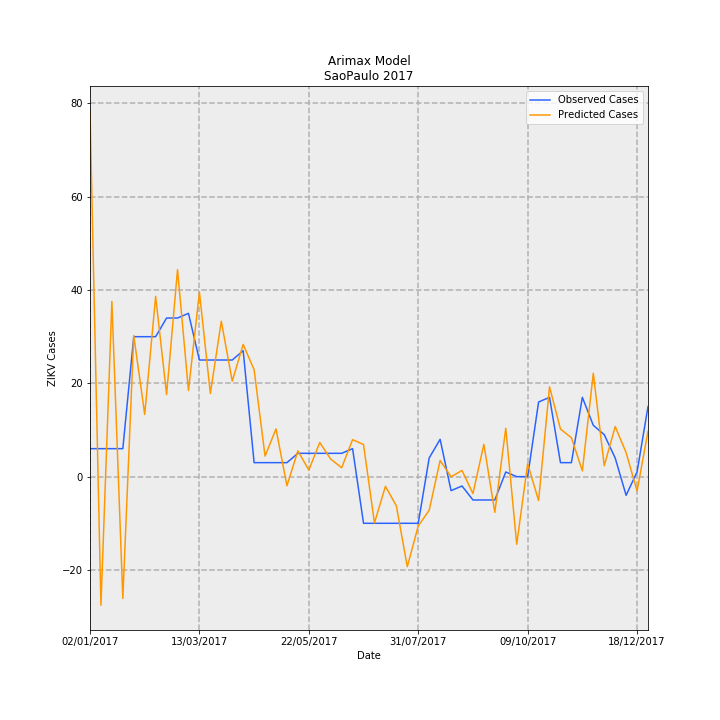

Data behind this chart, as committed beside it:
Date, predictions_incidence, observed_incidence, Predicted Cases, Observed Cases, error
02/01/2017, 0.1738, 0.01331, 78.35, 6.0, -72.35
09/01/2017, -0.06115, 0.01331, -27.58, 6.0, 33.58
16/01/2017, 0.08329, 0.01331, 37.56, 6.0, -31.56
23/01/2017, -0.05787, 0.01331, -26.1, 6.0, 32.1
30/01/2017, 0.06705, 0.06653, 30.24, 30.0, -0.2363
06/02/2017, 0.02956, 0.06653, 13.33, 30.0, 16.67
13/02/2017, 0.08569, 0.06653, 38.64, 30.0, -8.64
20/02/2017, 0.03903, 0.0754, 17.6, 34.0, 16.4
27/02/2017, 0.0984, 0.0754, 44.37, 34.0, -10.37
06/03/2017, 0.04096, 0.07761, 18.47, 35, 16.53
13/03/2017, 0.08772, 0.05544, 39.56, 25.0, -14.56
20/03/2017, 0.03952, 0.05544, 17.82, 25.0, 7.177
27/03/2017, 0.07389, 0.05544, 33.32, 25.0, -8.321
03/04/2017, 0.04538, 0.05544, 20.46, 25.0, 4.536
10/04/2017, 0.06285, 0.05987, 28.34, 27.0, -1.342
17/04/2017, 0.05081, 0.006653, 22.91, 3.0, -19.91
24/04/2017, 0.00975, 0.006653, 4.397, 3.0, -1.397
01/05/2017, 0.02271, 0.006653, 10.24, 3.0, -7.239
08/05/2017, -0.004353, 0.006653, -1.963, 3.0, 4.963
15/05/2017, 0.01227, 0.01109, 5.533, 5.0, -0.5333
22/05/2017, 0.003128, 0.01109, 1.411, 5.0, 3.589
29/05/2017, 0.01623, 0.01109, 7.321, 5.0, -2.321
05/06/2017, 0.008329, 0.01109, 3.756, 5.0, 1.244
12/06/2017, 0.00424, 0.01109, 1.912, 5.0, 3.088
19/06/2017, 0.01759, 0.01331, 7.933, 6.0, -1.933
26/06/2017, 0.01525, -0.02218, 6.878, -10.0, -16.88
03/07/2017, -0.02201, -0.02218, -9.927, -10.0, -0.07311
10/07/2017, -0.004589, -0.02218, -2.069, -10.0, -7.931
17/07/2017, -0.01386, -0.02218, -6.252, -10.0, -3.748
24/07/2017, -0.04281, -0.02218, -19.3, -10.0, 9.304
31/07/2017, -0.02346, -0.02218, -10.58, -10.0, 0.577
07/08/2017, -0.016, 0.00887, -7.217, 4.0, 11.22
14/08/2017, 0.007675, 0.01774, 3.461, 8.0, 4.539
21/08/2017, -5.057840095245951e-05, -0.006653, -0.02281, -3.0, -2.977
28/08/2017, 0.002911, -0.004435, 1.313, -2.0, -3.313
04/09/2017, -0.008042, -0.01109, -3.627, -5.0, -1.373
11/09/2017, 0.01535, -0.01109, 6.92, -5.0, -11.92
18/09/2017, -0.01699, -0.01109, -7.661, -5.0, 2.661
25/09/2017, 0.02302, 0.002218, 10.38, 1.0, -9.383
02/10/2017, -0.03216, 0.0, -14.5, 0.0, 14.5
09/10/2017, 0.006093, 0.0, 2.747, 0.0, -2.747
16/10/2017, -0.01136, 0.03548, -5.123, 16.0, 21.12
23/10/2017, 0.04268, 0.0377, 19.25, 17.0, -2.248
30/10/2017, 0.02261, 0.006653, 10.2, 3.0, -7.197
06/11/2017, 0.01851, 0.006653, 8.348, 3.0, -5.348
13/11/2017, 0.002747, 0.0377, 1.239, 17.0, 15.76
20/11/2017, 0.04913, 0.02439, 22.15, 11.0, -11.15
27/11/2017, 0.005181, 0.01996, 2.336, 9.0, 6.664
04/12/2017, 0.02381, 0.00887, 10.74, 4.0, -6.737
11/12/2017, 0.01143, -0.00887, 5.155, -4.0, -9.155
18/12/2017, -0.006837, 0.002218, -3.083, 1.0, 4.083
25/12/2017, 0.02154, 0.03326, 9.712, 15.0, 5.288
